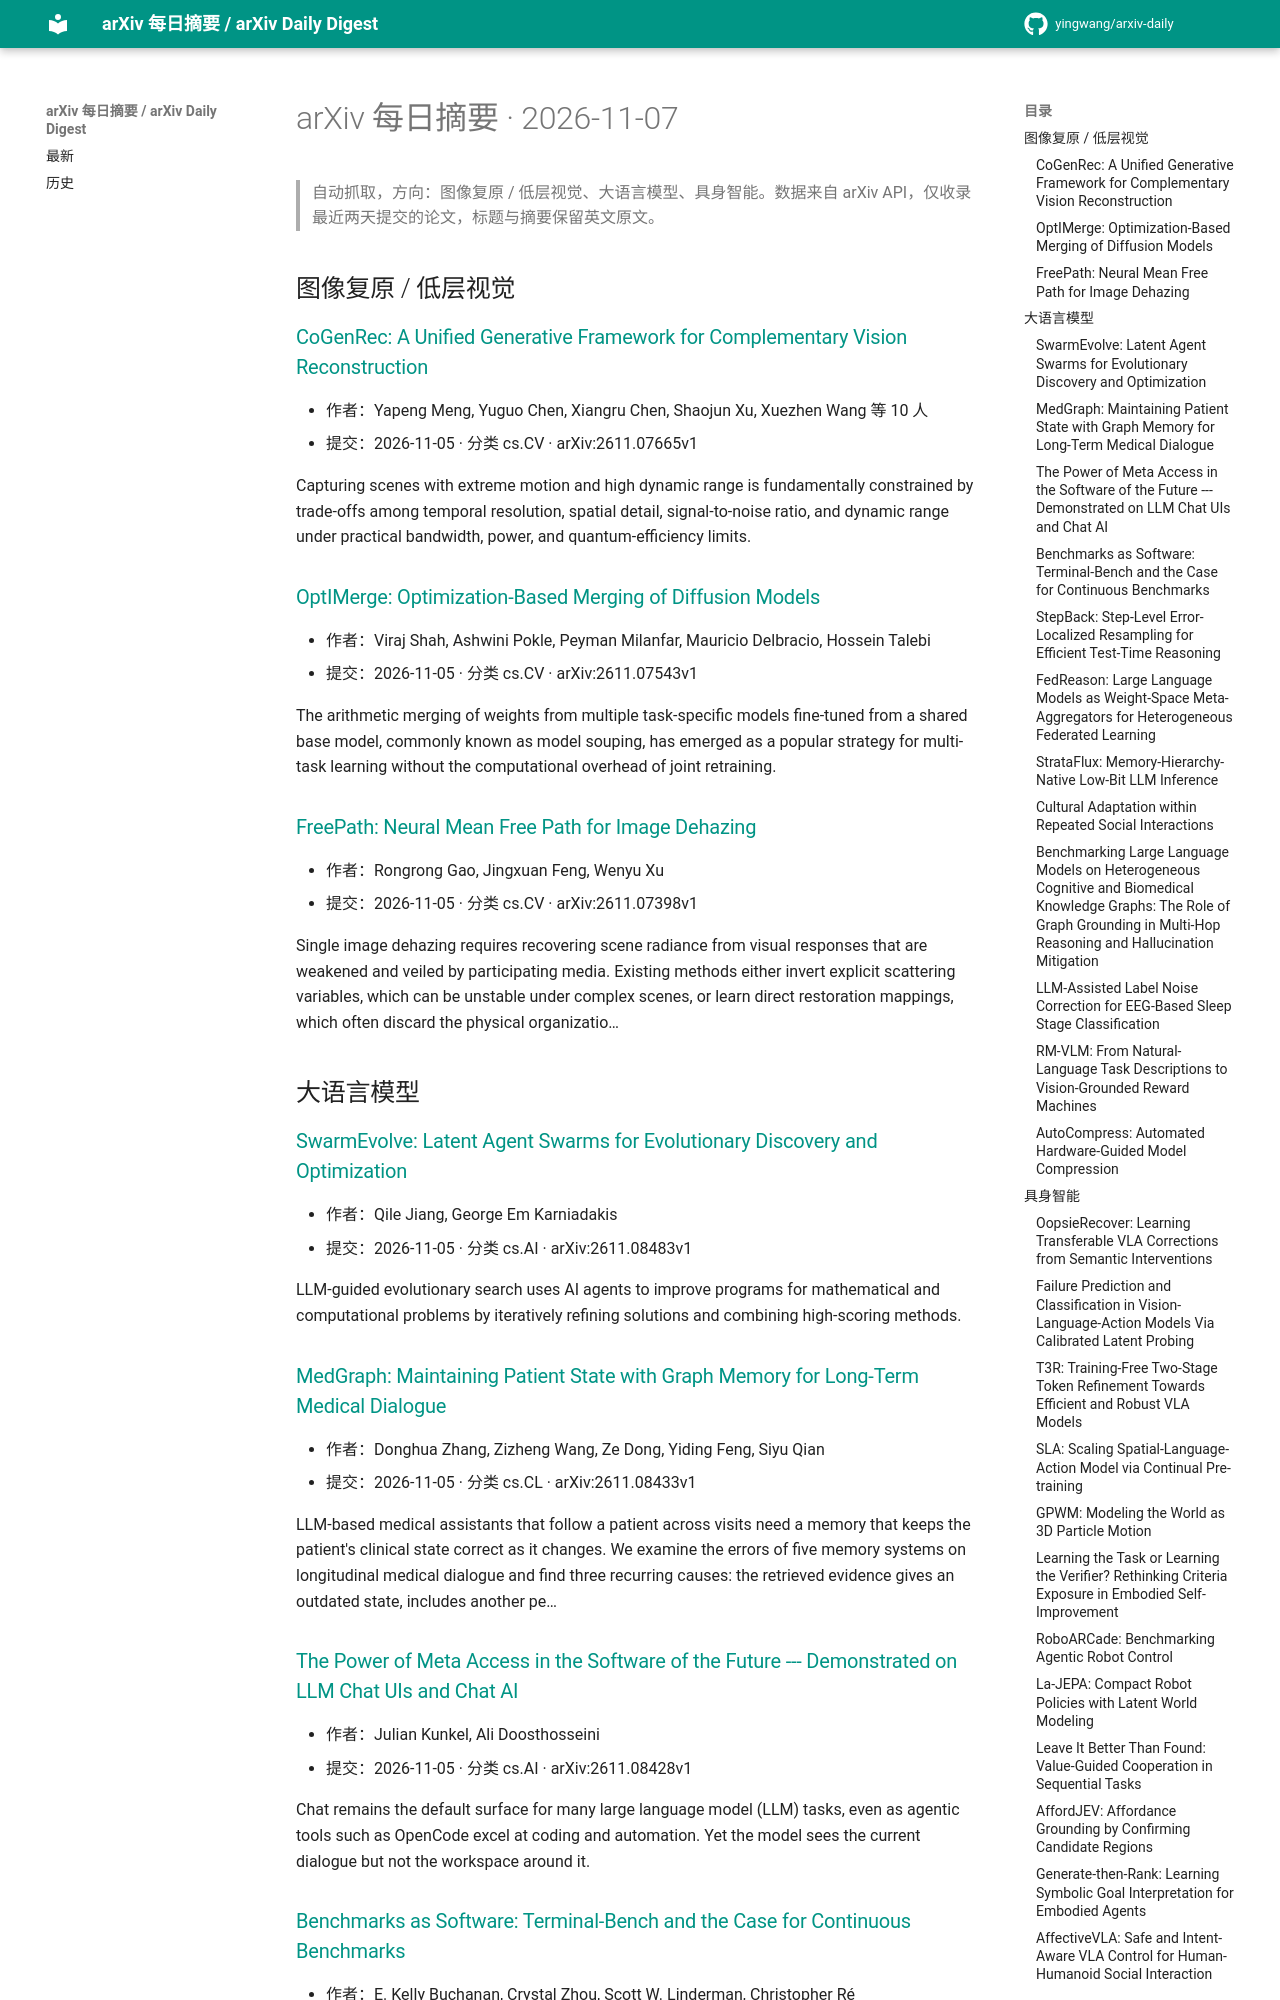

repository: yingwang/arxiv-daily · page: digests/2026-11-07/index.html · generator: mkdocs

# arXiv 每日摘要 · 2026-11-07

> 自动抓取，方向：图像复原 / 低层视觉、大语言模型、具身智能。数据来自 arXiv API，仅收录最近两天提交的论文，标题与摘要保留英文原文。

## 图像复原 / 低层视觉

### [CoGenRec: A Unified Generative Framework for Complementary Vision Reconstruction](http://arxiv.org/abs/2611.07665v1)

- 作者：Yapeng Meng, Yuguo Chen, Xiangru Chen, Shaojun Xu, Xuezhen Wang 等 10 人
- 提交：2026-11-05 · 分类 cs.CV · arXiv:2611.07665v1

Capturing scenes with extreme motion and high dynamic range is fundamentally constrained by trade-offs among temporal resolution, spatial detail, signal-to-noise ratio, and dynamic range under practical bandwidth, power, and quantum-efficiency limits.

### [OptIMerge: Optimization-Based Merging of Diffusion Models](http://arxiv.org/abs/2611.07543v1)

- 作者：Viraj Shah, Ashwini Pokle, Peyman Milanfar, Mauricio Delbracio, Hossein Talebi
- 提交：2026-11-05 · 分类 cs.CV · arXiv:2611.07543v1

The arithmetic merging of weights from multiple task-specific models fine-tuned from a shared base model, commonly known as model souping, has emerged as a popular strategy for multi-task learning without the computational overhead of joint retraining.

### [FreePath: Neural Mean Free Path for Image Dehazing](http://arxiv.org/abs/2611.07398v1)

- 作者：Rongrong Gao, Jingxuan Feng, Wenyu Xu
- 提交：2026-11-05 · 分类 cs.CV · arXiv:2611.07398v1

Single image dehazing requires recovering scene radiance from visual responses that are weakened and veiled by participating media. Existing methods either invert explicit scattering variables, which can be unstable under complex scenes, or learn direct restoration mappings, which often discard the physical organizatio…

## 大语言模型

### [SwarmEvolve: Latent Agent Swarms for Evolutionary Discovery and Optimization](http://arxiv.org/abs/2611.08483v1)

- 作者：Qile Jiang, George Em Karniadakis
- 提交：2026-11-05 · 分类 cs.AI · arXiv:2611.08483v1

LLM-guided evolutionary search uses AI agents to improve programs for mathematical and computational problems by iteratively refining solutions and combining high-scoring methods.

### [MedGraph: Maintaining Patient State with Graph Memory for Long-Term Medical Dialogue](http://arxiv.org/abs/2611.08433v1)

- 作者：Donghua Zhang, Zizheng Wang, Ze Dong, Yiding Feng, Siyu Qian
- 提交：2026-11-05 · 分类 cs.CL · arXiv:2611.08433v1

LLM-based medical assistants that follow a patient across visits need a memory that keeps the patient's clinical state correct as it changes. We examine the errors of five memory systems on longitudinal medical dialogue and find three recurring causes: the retrieved evidence gives an outdated state, includes another pe…

### [The Power of Meta Access in the Software of the Future --- Demonstrated on LLM Chat UIs and Chat AI](http://arxiv.org/abs/2611.08428v1)

- 作者：Julian Kunkel, Ali Doosthosseini
- 提交：2026-11-05 · 分类 cs.AI · arXiv:2611.08428v1

Chat remains the default surface for many large language model (LLM) tasks, even as agentic tools such as OpenCode excel at coding and automation. Yet the model sees the current dialogue but not the workspace around it.

### [Benchmarks as Software: Terminal-Bench and the Case for Continuous Benchmarks](http://arxiv.org/abs/2611.08417v1)

- 作者：E. Kelly Buchanan, Crystal Zhou, Scott W. Linderman, Christopher Ré
- 提交：2026-11-05 · 分类 cs.AI · arXiv:2611.08417v1

Coding agents are among the most economically consequential deployments of LLMs to date, making reliable evaluation increasingly important. Yet even benchmarks that are carefully validated at release can become stale.
